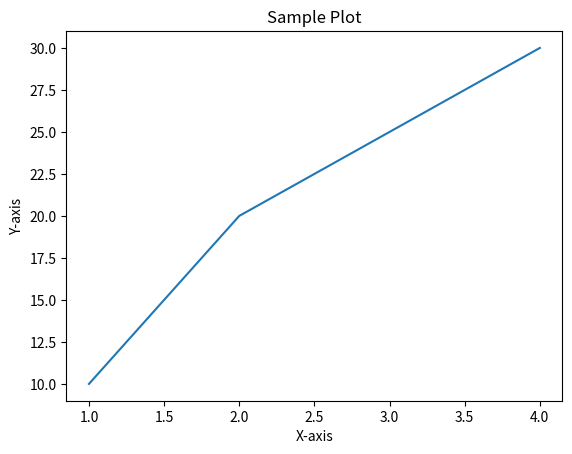

Write the Python code that produced this figure.
#conda env list
#conda actate ai

# x=10
# y=5
# z = x + y
# print(z)

import matplotlib.pyplot as plt
x = [1, 2,3, 4]
y = [10, 20, 25, 30]

plt.plot(x,y)
plt.title("Sample Plot")
plt.xlabel("X-axis")
plt.ylabel("Y-axis")
plt.show()

